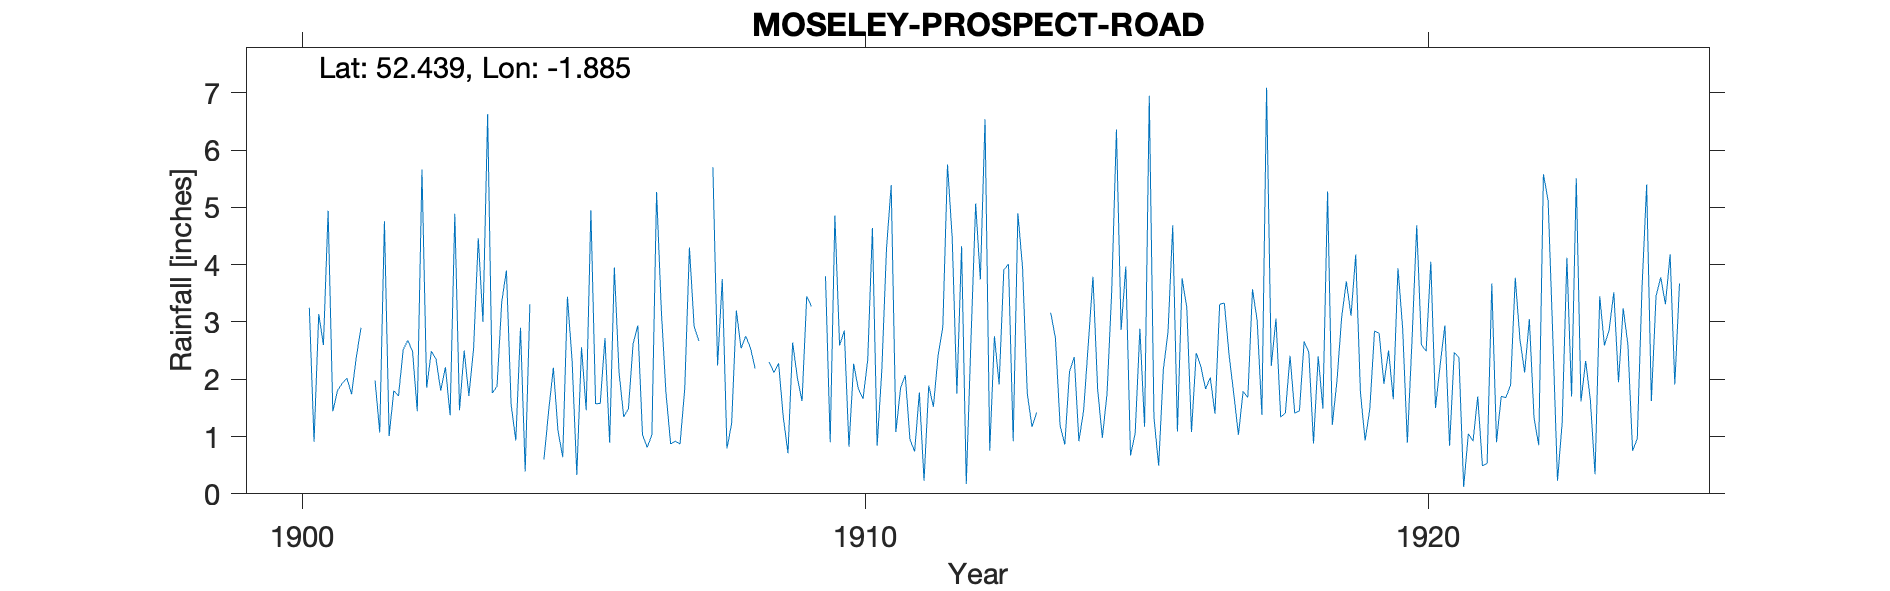

Values plotted in this chart, from the file beside it:
MOSELEY PROSPECT ROAD, , , , , , , , , , , , , , , , , , , , , , , 
Grid ref, SP079823, Long, -1.885, Lat, 52.44, Elevation, 550, ft, , , , , , , , , , , , , , , 
Station no, RR4610, , , , , , , , , , , , , , , , , , , , , , 
, 1900, 1901, 1902, 1903, 1904, 1905, 1906, 1907, 1908, 1909, 1910, 1911, 1912, 1913, 1914, 1915, 1916, 1917, 1918, 1919, 1920, 1921, 1922
January, , 1.44, 1.01, 2.21, 3.35, 1.09, 3.95, 0.87, 0.79, 1.34, 2.59, 1.08, 4.47, 4.01, 0.86, 2.86, 1.09, 1.75, 2.41, 3.71, 2.89, 2.38, 3.77
February, , 1.8, 1.8, 1.37, 3.9, 0.64, 2.12, 0.92, 1.23, 0.71, 2.85, 1.85, 1.75, 0.92, 2.13, 3.97, 3.76, 1.03, 1.41, 3.11, 0.89, 0.12, 2.69
March, , 1.93, 1.71, 4.89, 1.56, 3.44, 1.34, 0.87, 3.2, 2.64, 0.82, 2.07, 4.32, 4.9, 2.39, 0.67, 3.25, 1.79, 1.45, 4.18, 2.69, 1.05, 2.12
April, , 2.02, 2.52, 1.46, 0.93, 2.32, 1.49, 1.83, 2.54, 2.03, 2.27, 0.95, 0.17, 3.94, 0.92, 1.06, 1.08, 1.68, 2.66, 1.77, 4.69, 0.92, 3.05
May, , 1.74, 2.68, 2.5, 2.9, 0.33, 2.62, 4.3, 2.75, 1.62, 1.83, 0.74, 2.68, 1.75, 1.45, 2.88, 2.46, 3.57, 2.47, 0.93, 2.6, 1.7, 1.32
June, , 2.38, 2.48, 1.71, 0.39, 2.56, 2.94, 2.92, 2.55, 3.45, 1.66, 1.77, 5.07, 1.17, 2.61, 1.17, 2.22, 3.02, 0.88, 1.48, 2.49, 0.49, 0.85
July, , 2.9, 1.44, 2.53, 3.31, 1.46, 1.03, 2.67, 2.19, 3.27, 2.34, 0.23, 3.74, 1.42, 3.79, 6.95, 1.83, 1.38, 2.4, 2.84, 4.05, 0.53, 5.58
August, 3.25, -999, 5.66, 4.46, -999, 4.95, 0.81, -999, -999, -999, 4.64, 1.89, 6.54, -999, 1.82, 1.33, 2.03, 7.09, 1.49, 2.8, 1.5, 3.67, 5.12
September, 0.91, -999, 1.85, 3, -999, 1.57, 1.03, -999, -999, -999, 0.84, 1.52, 0.75, -999, 0.98, 0.49, 1.4, 2.23, 5.28, 1.92, 2.26, 0.9, 2.75
October, 3.14, 1.98, 2.49, 6.63, 0.6, 1.58, 5.27, 5.7, 2.3, 3.8, 2.15, 2.42, 2.75, 3.16, 1.75, 2.17, 3.31, 3.06, 1.2, 2.5, 2.94, 1.7, 0.23
November, 2.6, 1.07, 2.35, 1.76, 1.45, 2.72, 3.22, 2.24, 2.12, 0.9, 4.28, 2.91, 1.91, 2.72, 3.54, 2.83, 3.33, 1.34, 1.97, 1.65, 0.84, 1.68, 1.25
December, 4.94, 4.76, 1.8, 1.88, 2.2, 0.89, 1.76, 3.75, 2.28, 4.86, 5.39, 5.75, 3.91, 1.19, 6.36, 4.69, 2.43, 1.41, 3.08, 3.94, 2.47, 1.9, 4.12
Total, , 25.63, 27.79, 34.4, 24.51, 23.55, 27.58, 29.26, 26.51, 29.85, 31.66, 23.18, 38.06, 28.15, 28.6, 31.07, 28.19, 29.35, 26.7, 30.83, 30.31, 17.04, 32.85
1901, 1904, 1907, 1908, 1909, 1913 Aug/S…, , , , , , , , , , , , , , , , , , , , , , , 
